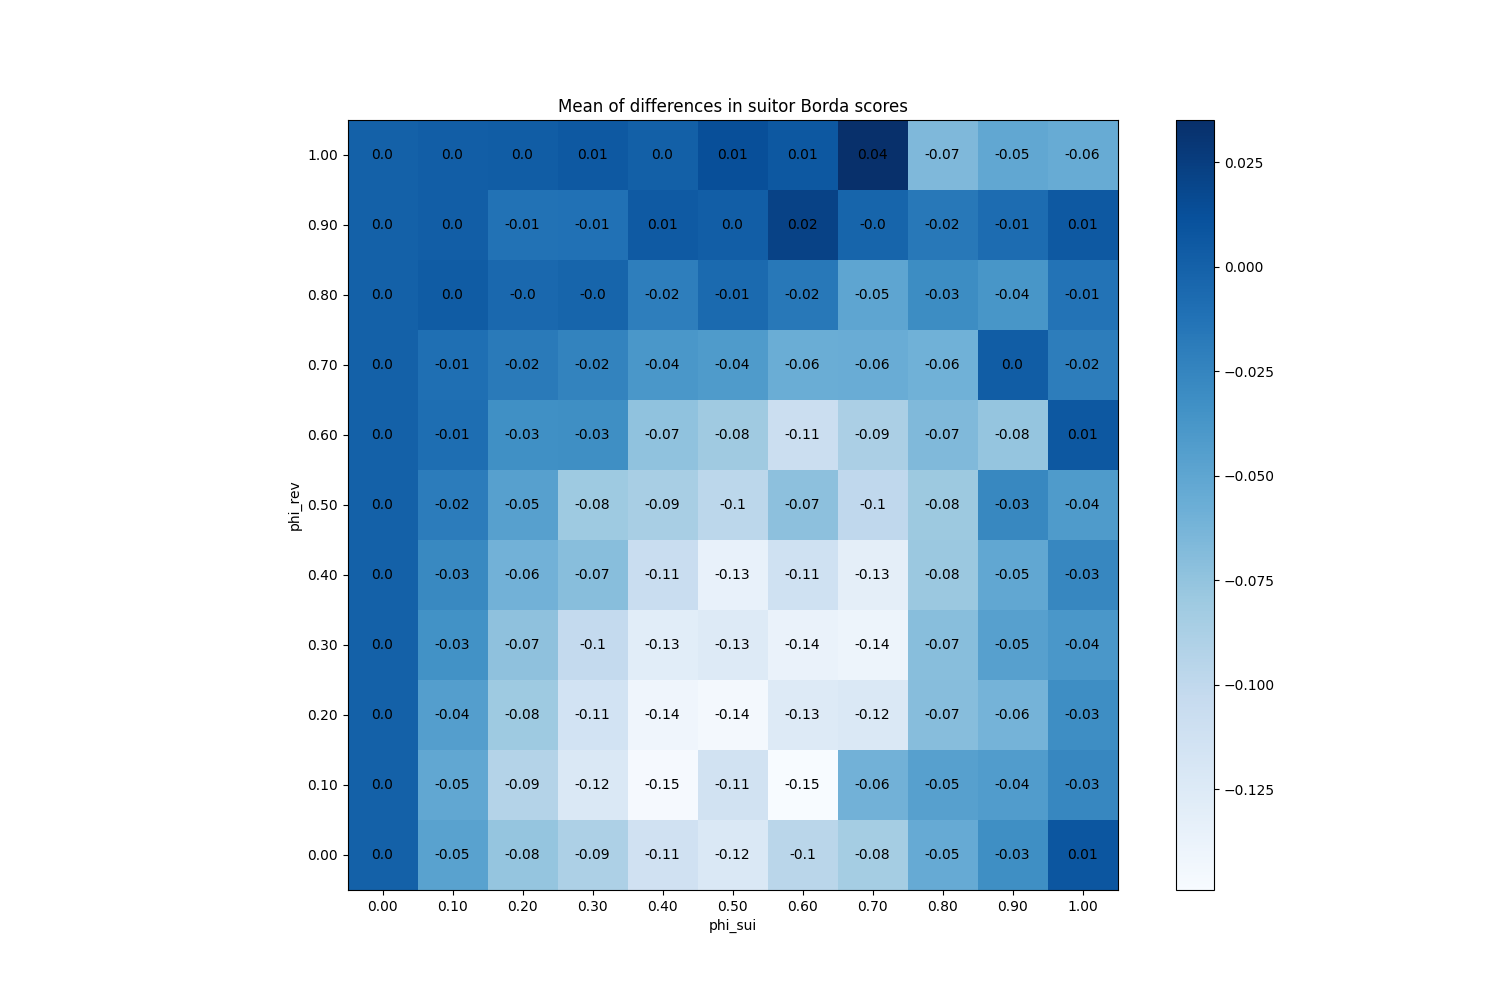

The file beside this chart, header and first rows:
phi_sui, phi_rev
(0.0, 0.0), 0
(0.0, 0.1), 0
(0.0, 0.2), 0
(0.0, 0.3), 0
(0.0, 0.4), 0
(0.0, 0.5), 0
(0.0, 0.6), 0
(0.0, 0.7), 0
(0.0, 0.8), 0
(0.0, 0.9), 0
(0.0, 1.0), 0
(0.1, 0.0), -0.04727
(0.1, 0.1), -0.0518
(0.1, 0.2), -0.04467
(0.1, 0.3), -0.03447
(0.1, 0.4), -0.0276
(0.1, 0.5), -0.01907
(0.1, 0.6), -0.009133
(0.1, 0.7), -0.009867
(0.1, 0.8), 0.003667
(0.1, 0.9), 0.002067
(0.1, 1.0), 0.002467
(0.2, 0.0), -0.07587
(0.2, 0.1), -0.09227
(0.2, 0.2), -0.0804
(0.2, 0.3), -0.07313
(0.2, 0.4), -0.06
(0.2, 0.5), -0.04573
(0.2, 0.6), -0.03253
(0.2, 0.7), -0.0174
(0.2, 0.8), -0.004667
(0.2, 0.9), -0.01187
(0.2, 1.0), 0.003467
(0.3, 0.0), -0.08933
(0.3, 0.1), -0.1228
(0.3, 0.2), -0.1148
(0.3, 0.3), -0.1022
(0.3, 0.4), -0.07
(0.3, 0.5), -0.08047
(0.3, 0.6), -0.0324
(0.3, 0.7), -0.02427
(0.3, 0.8), -0.002733
(0.3, 0.9), -0.01107
(0.3, 1.0), 0.006267
(0.4, 0.0), -0.1128
(0.4, 0.1), -0.1474
(0.4, 0.2), -0.1415
(0.4, 0.3), -0.1293
(0.4, 0.4), -0.1063
(0.4, 0.5), -0.08593
(0.4, 0.6), -0.07413
(0.4, 0.7), -0.0384
(0.4, 0.8), -0.02093
(0.4, 0.9), 0.005
(0.4, 1.0), 0.001133
(0.5, 0.0), -0.1219
(0.5, 0.1), -0.1137
(0.5, 0.2), -0.1448
(0.5, 0.3), -0.1253
(0.5, 0.4), -0.1349
... 61 more rows
